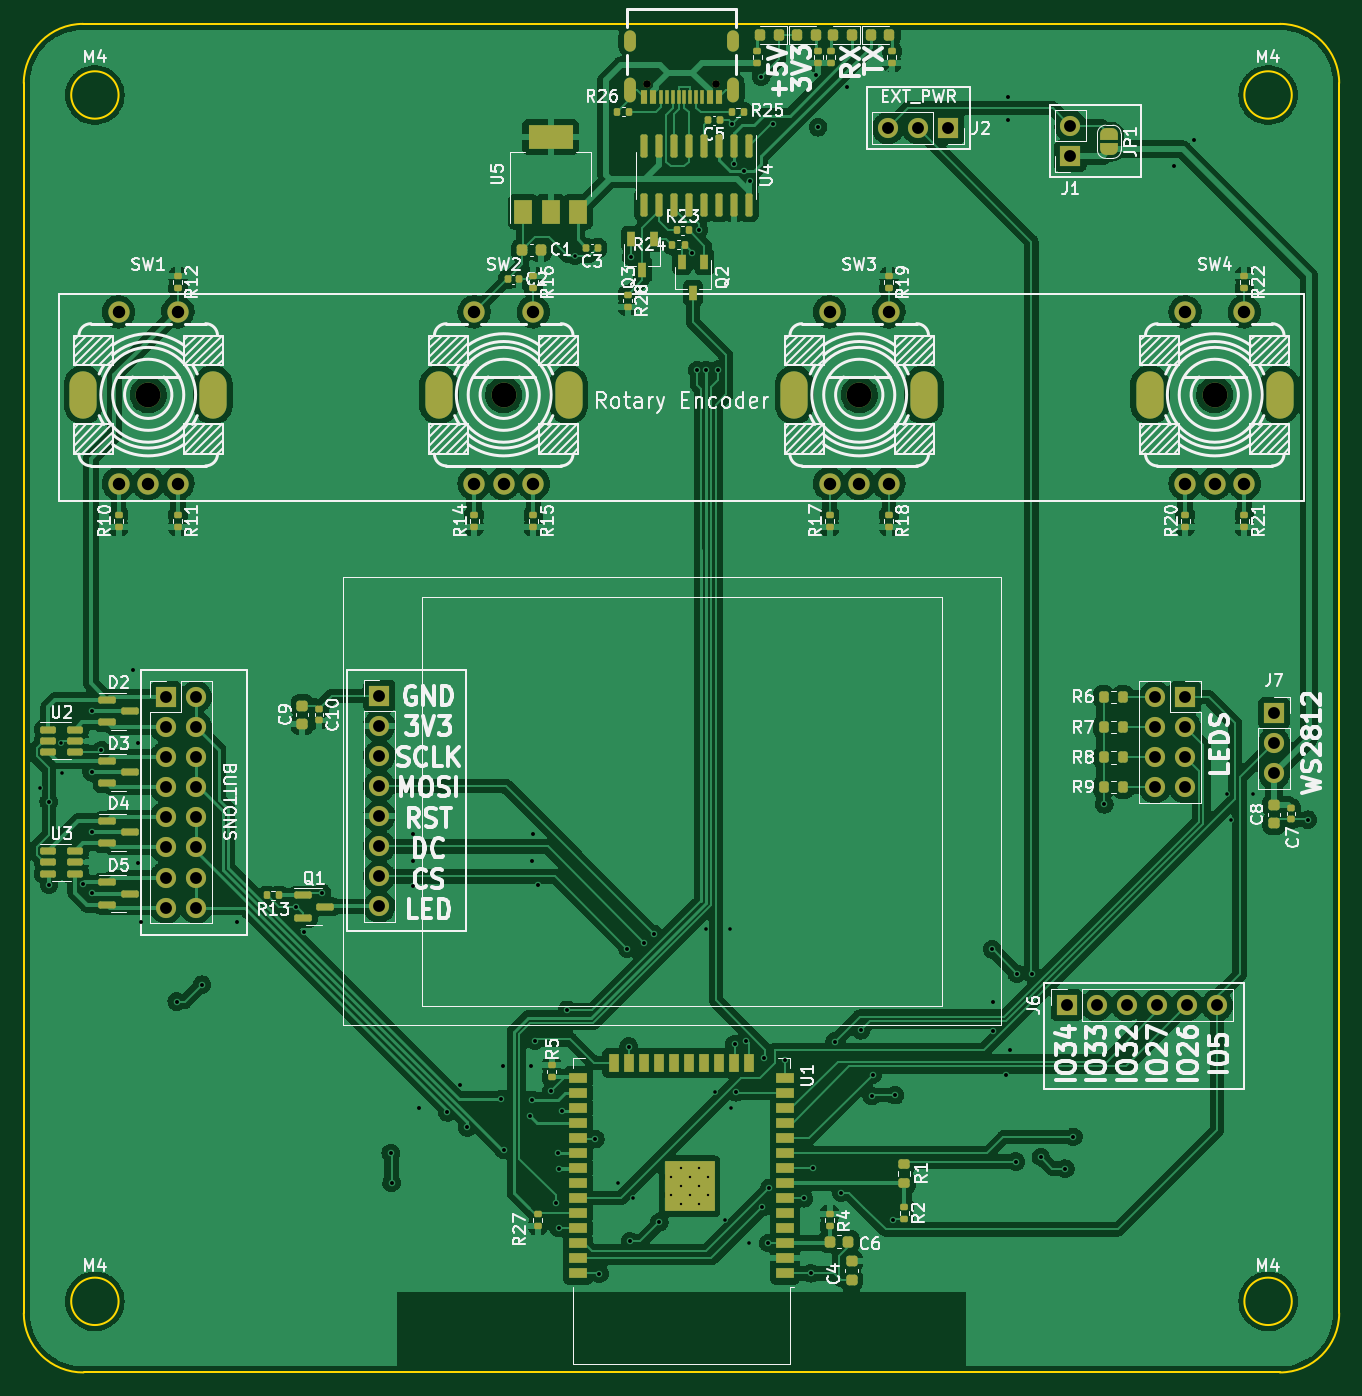
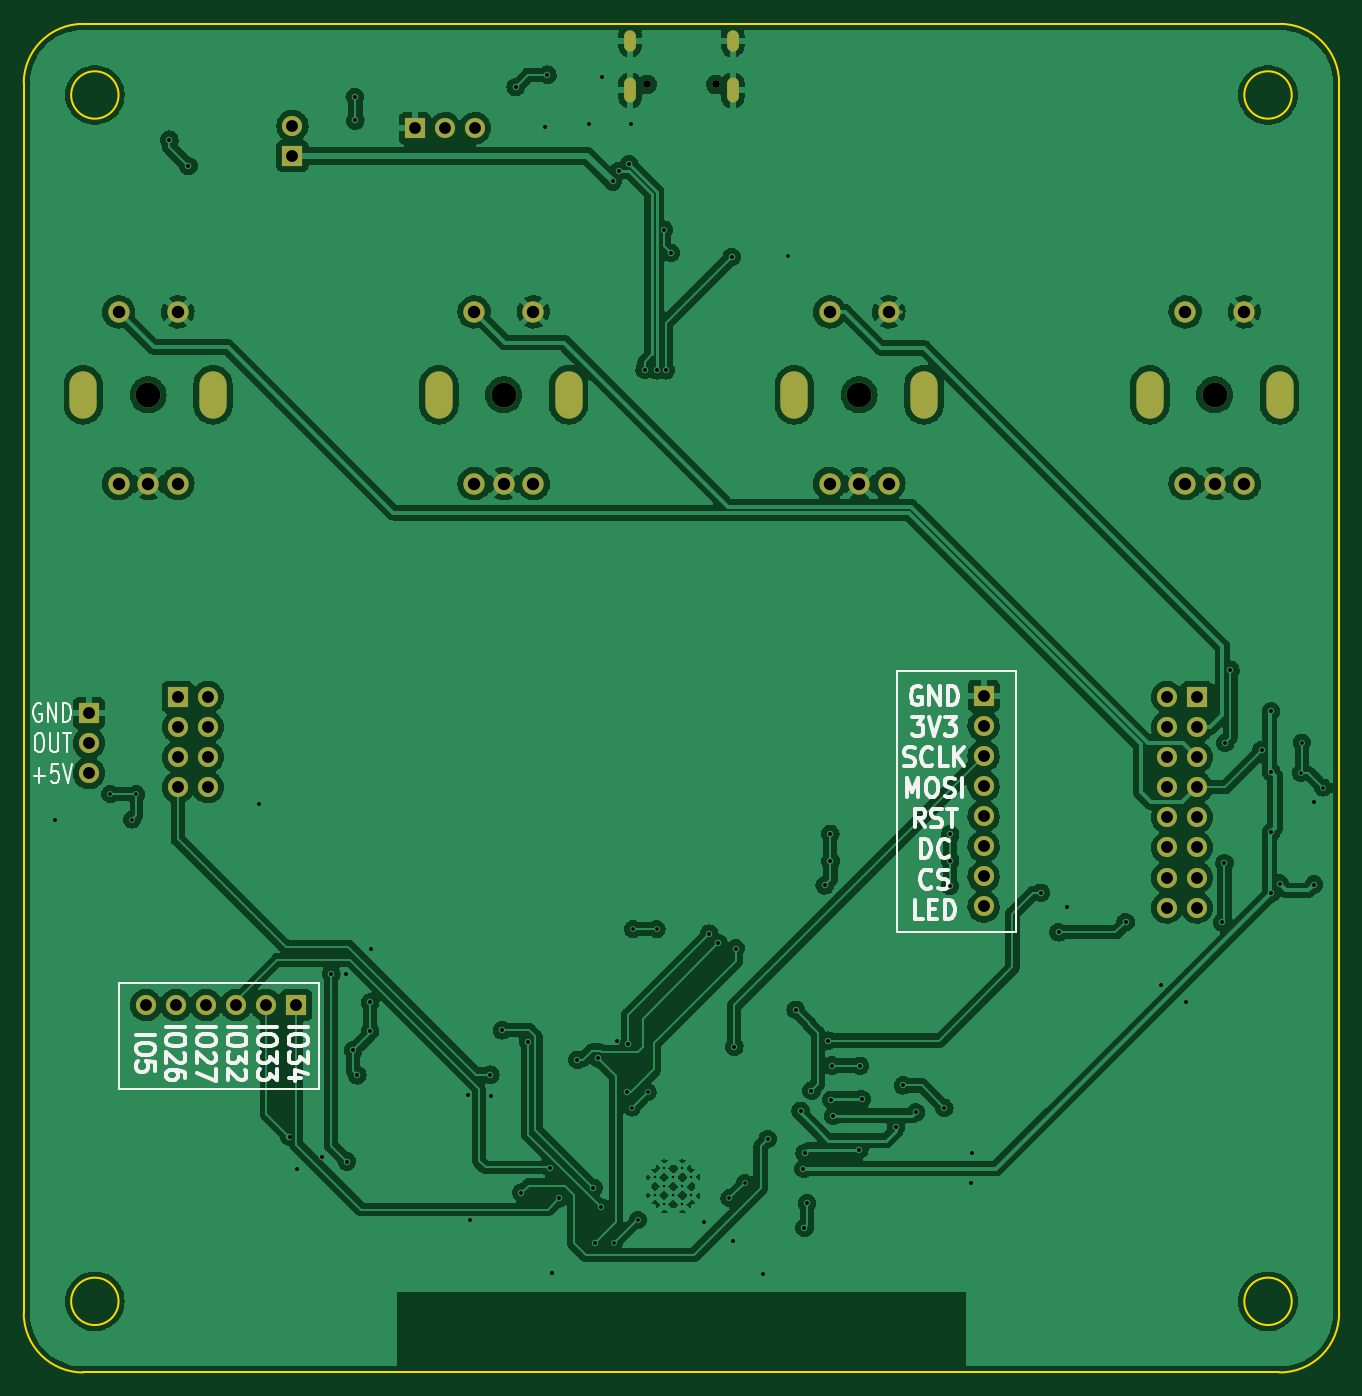
Circuit board: 11 layer files. Board 111.0 x 113.8 mm.
- bottom_copper: obs-studio-controller-CuBottom.gbr (323638 bytes)
- top_copper: obs-studio-controller-CuTop.gbr (376358 bytes)
- outline: obs-studio-controller-EdgeCuts.gbr (1247 bytes)
- bottom_mask: obs-studio-controller-MaskBottom.gbr (2875 bytes)
- top_mask: obs-studio-controller-MaskTop.gbr (12697 bytes)
- drill: obs-studio-controller-NPTH.drl (274 bytes)
- drill: obs-studio-controller-PTH.drl (4471 bytes)
- paste: obs-studio-controller-PasteBottom.gbr (1346 bytes)
- paste: obs-studio-controller-PasteTop.gbr (10026 bytes)
- bottom_silk: obs-studio-controller-SilkBottom.gbr (18167 bytes)
- top_silk: obs-studio-controller-SilkTop.gbr (106371 bytes)

=== bottom_copper: obs-studio-controller-CuBottom.gbr (323638 bytes, source omitted) ===
=== top_copper: obs-studio-controller-CuTop.gbr (376358 bytes, source omitted) ===
=== outline: obs-studio-controller-EdgeCuts.gbr ===
%TF.GenerationSoftware,KiCad,Pcbnew,(6.0.10)*%
%TF.CreationDate,2023-01-05T01:40:23+01:00*%
%TF.ProjectId,obs-studio-controller,6f62732d-7374-4756-9469-6f2d636f6e74,rev?*%
%TF.SameCoordinates,Original*%
%TF.FileFunction,Profile,NP*%
%FSLAX46Y46*%
G04 Gerber Fmt 4.6, Leading zero omitted, Abs format (unit mm)*
G04 Created by KiCad (PCBNEW (6.0.10)) date 2023-01-05 01:40:23*
%MOMM*%
%LPD*%
G01*
G04 APERTURE LIST*
%TA.AperFunction,Profile*%
%ADD10C,0.200000*%
%TD*%
G04 APERTURE END LIST*
D10*
X98000000Y-75000000D02*
X-2950000Y-74999999D01*
X98000000Y-75000000D02*
G75*
G03*
X103000000Y-70000000I0J5000000D01*
G01*
X-3000000Y38800000D02*
X98000000Y38800000D01*
X-8000249Y-70000000D02*
G75*
G03*
X-2950000Y-74999999I5000248J-1D01*
G01*
X-8000249Y-70000000D02*
X-8000000Y33800000D01*
X0Y32800000D02*
G75*
G03*
X0Y32800000I-2000000J0D01*
G01*
X99000000Y32800000D02*
G75*
G03*
X99000000Y32800000I-2000000J0D01*
G01*
X103000000Y33800000D02*
G75*
G03*
X98000000Y38800000I-5000000J0D01*
G01*
X-3000000Y38800000D02*
G75*
G03*
X-8000000Y33800000I0J-5000000D01*
G01*
X103000000Y33800000D02*
X103000000Y-70000000D01*
X0Y-69000000D02*
G75*
G03*
X0Y-69000000I-2000000J0D01*
G01*
X99000000Y-69000000D02*
G75*
G03*
X99000000Y-69000000I-2000000J0D01*
G01*
M02*

=== bottom_mask: obs-studio-controller-MaskBottom.gbr ===
%TF.GenerationSoftware,KiCad,Pcbnew,(6.0.10)*%
%TF.CreationDate,2023-01-05T01:40:23+01:00*%
%TF.ProjectId,obs-studio-controller,6f62732d-7374-4756-9469-6f2d636f6e74,rev?*%
%TF.SameCoordinates,Original*%
%TF.FileFunction,Soldermask,Bot*%
%TF.FilePolarity,Negative*%
%FSLAX46Y46*%
G04 Gerber Fmt 4.6, Leading zero omitted, Abs format (unit mm)*
G04 Created by KiCad (PCBNEW (6.0.10)) date 2023-01-05 01:40:23*
%MOMM*%
%LPD*%
G01*
G04 APERTURE LIST*
%ADD10C,2.100000*%
%ADD11C,1.800000*%
%ADD12O,2.300000X4.000000*%
%ADD13R,1.700000X1.700000*%
%ADD14O,1.700000X1.700000*%
%ADD15C,0.650000*%
%ADD16O,1.000000X2.100000*%
%ADD17O,1.000000X1.800000*%
G04 APERTURE END LIST*
D10*
%TO.C,SW1*%
X2500000Y7500000D03*
D11*
X0Y0D03*
X5000000Y0D03*
X2500000Y0D03*
X0Y14500000D03*
X5000000Y14500000D03*
D12*
X-2970000Y7500000D03*
X7970000Y7500000D03*
%TD*%
D10*
%TO.C,SW3*%
X62500000Y7500000D03*
D11*
X60000000Y0D03*
X65000000Y0D03*
X62500000Y0D03*
X60000000Y14500000D03*
X65000000Y14500000D03*
D12*
X57030000Y7500000D03*
X67970000Y7500000D03*
%TD*%
D10*
%TO.C,SW2*%
X32500000Y7500000D03*
D11*
X30000000Y0D03*
X35000000Y0D03*
X32500000Y0D03*
X30000000Y14500000D03*
X35000000Y14500000D03*
D12*
X27030000Y7500000D03*
X37970000Y7500000D03*
%TD*%
D10*
%TO.C,SW4*%
X92500000Y7500000D03*
D11*
X90000000Y0D03*
X95000000Y0D03*
X92500000Y0D03*
X90000000Y14500000D03*
X95000000Y14500000D03*
D12*
X87030000Y7500000D03*
X97970000Y7500000D03*
%TD*%
D13*
%TO.C,J2*%
X70000000Y30000000D03*
D14*
X67460000Y30000000D03*
X64920000Y30000000D03*
%TD*%
D13*
%TO.C,J4*%
X22000000Y-17900000D03*
D14*
X22000000Y-20440000D03*
X22000000Y-22980000D03*
X22000000Y-25520000D03*
X22000000Y-28060000D03*
X22000000Y-30600000D03*
X22000000Y-33140000D03*
X22000000Y-35680000D03*
%TD*%
D13*
%TO.C,J3*%
X90000000Y-18000000D03*
D14*
X87460000Y-18000000D03*
X90000000Y-20540000D03*
X87460000Y-20540000D03*
X90000000Y-23080000D03*
X87460000Y-23080000D03*
X90000000Y-25620000D03*
X87460000Y-25620000D03*
%TD*%
D13*
%TO.C,J5*%
X4000000Y-18000000D03*
D14*
X6540000Y-18000000D03*
X4000000Y-20540000D03*
X6540000Y-20540000D03*
X4000000Y-23080000D03*
X6540000Y-23080000D03*
X4000000Y-25620000D03*
X6540000Y-25620000D03*
X4000000Y-28160000D03*
X6540000Y-28160000D03*
X4000000Y-30700000D03*
X6540000Y-30700000D03*
X4000000Y-33240000D03*
X6540000Y-33240000D03*
X4000000Y-35780000D03*
X6540000Y-35780000D03*
%TD*%
D13*
%TO.C,J7*%
X97500000Y-19350000D03*
D14*
X97500000Y-21890000D03*
X97500000Y-24430000D03*
%TD*%
D15*
%TO.C,USBC1*%
X44610000Y33690000D03*
X50390000Y33690000D03*
D16*
X51820000Y33190000D03*
D17*
X51820000Y37370000D03*
X43180000Y37370000D03*
D16*
X43180000Y33190000D03*
%TD*%
D13*
%TO.C,J1*%
X80325001Y27649999D03*
D14*
X80325001Y30189999D03*
%TD*%
D13*
%TO.C,J6*%
X80000000Y-44000000D03*
D14*
X82540000Y-44000000D03*
X85080000Y-44000000D03*
X87620000Y-44000000D03*
X90160000Y-44000000D03*
X92700000Y-44000000D03*
%TD*%
M02*

=== top_mask: obs-studio-controller-MaskTop.gbr (12697 bytes, source omitted) ===
=== drill: obs-studio-controller-NPTH.drl ===
M48
; DRILL file {KiCad (6.0.10)} date Do 05 Jän 2023 01:40:23
; FORMAT={-:-/ absolute / inch / decimal}
; #@! TF.CreationDate,2023-01-05T01:40:23+01:00
; #@! TF.GenerationSoftware,Kicad,Pcbnew,(6.0.10)
; #@! TF.FileFunction,NonPlated,1,2,NPTH
FMAT,2
INCH
%
G90
G05
T0
M30

=== drill: obs-studio-controller-PTH.drl ===
M48
; DRILL file {KiCad (6.0.10)} date Do 05 Jän 2023 01:40:23
; FORMAT={-:-/ absolute / inch / decimal}
; #@! TF.CreationDate,2023-01-05T01:40:23+01:00
; #@! TF.GenerationSoftware,Kicad,Pcbnew,(6.0.10)
; #@! TF.FileFunction,Plated,1,2,PTH
FMAT,2
INCH
; #@! TA.AperFunction,Plated,PTH,ComponentDrill
T1C0.0079
; #@! TA.AperFunction,Plated,PTH,ViaDrill
T2C0.0118
; #@! TA.AperFunction,Plated,PTH,ViaDrill
T3C0.0130
; #@! TA.AperFunction,Plated,PTH,ComponentDrill
T4C0.0236
; #@! TA.AperFunction,Plated,PTH,ComponentDrill
T5C0.0256
; #@! TA.AperFunction,Plated,PTH,ComponentDrill
T6C0.0394
; #@! TA.AperFunction,Plated,PTH,ComponentDrill
T7C0.0413
; #@! TA.AperFunction,Plated,PTH,ComponentDrill
T8C0.0610
; #@! TA.AperFunction,Plated,PTH,ComponentDrill
T9C0.0827
%
G90
G05
T1
X1.8368Y-2.3044
X1.8368Y-2.3645
X1.8668Y-2.2744
X1.8668Y-2.3344
X1.8668Y-2.3945
X1.8969Y-2.3044
X1.8969Y-2.3645
X1.9269Y-2.2744
X1.9269Y-2.3344
X1.9269Y-2.3945
X1.9569Y-2.3044
X1.9569Y-2.3645
T2
X-0.2618Y-1.0098
X-0.1909Y-0.8602
X-0.187Y-0.9606
X1.5177Y0.7559
X1.6594Y-2.3228
X1.7106Y-2.374
X1.9528Y-1.4803
X1.9823Y-2.0217
X2.0146Y-2.4459
X2.0315Y-1.4803
X2.0335Y-2.0728
X2.0945Y-2.5236
X3.6811Y-1.0315
X3.6949Y-1.1161
X3.7677Y-1.0315
T3
X-0.2319Y-1.0563
X-0.2313Y-1.3317
X-0.1171Y-1.3287
X-0.0896Y-0.9587
X-0.0896Y-1.1575
X-0.0896Y-1.3602
X-0.0886Y-0.7559
X-0.0571Y-0.8858
X0.0463Y-0.6181
X0.064Y-0.8612
X0.0659Y-1.2608
X0.0738Y-1.4577
X0.1933Y-1.7205
X0.2764Y-1.6646
X0.3947Y-1.4567
X0.5886Y-1.4067
X0.6171Y-1.4902
X0.6762Y-1.3593
X0.9039Y-2.2244
X0.9071Y-2.3224
X0.9774Y-1.1644
X0.9774Y-1.252
X0.9783Y-1.3366
X0.997Y-2.0738
X1.0923Y-2.0888
X1.1339Y-1.999
X1.1575Y-2.1388
X1.2717Y-2.0443
X1.2776Y-1.9341
X1.2795Y-2.2126
X1.3661Y-2.1004
X1.3711Y-1.9331
X1.372Y-2.0472
X1.375Y-1.2549
X1.376Y-1.1634
X1.3829Y-1.8504
X1.3937Y-1.3346
X1.438Y-2.0167
X1.4528Y-2.3907
X1.4606Y-2.2234
X1.4616Y-2.4724
X1.4646Y-2.2756
X1.4744Y-2.0837
X1.4902Y-1.748
X1.5837Y-2.1772
X1.5976Y-2.6244
X1.69Y-1.5443
X1.6949Y-1.8701
X1.6988Y-2.5167
X1.7028Y0.753
X1.747Y-1.5266
X1.7776Y-1.4951
X1.7963Y-2.4537
X1.9055Y0.7667
X1.9223Y0.377
X1.9282Y0.8435
X1.9518Y0.377
X1.9921Y0.3789
X2.0378Y1.1957
X2.0438Y1.062
X2.0463Y-1.8622
X2.0522Y-2.0217
X2.0787Y1.0384
X2.085Y-1.85
X2.0984Y1.0039
X2.1343Y1.3516
X2.1388Y-2.4035
X2.1457Y-1.9094
X2.1585Y-2.5226
X2.1624Y-2.3396
X2.1756Y1.1957
X2.2156Y-1.9144
X2.2766Y-2.374
X2.3008Y-2.6234
X2.3061Y-2.2736
X2.3154Y1.3587
X2.324Y1.1843
X2.3789Y-1.8533
X2.4016Y-2.3553
X2.4205Y1.3173
X2.4656Y-1.8159
X2.502Y-2.0344
X2.5049Y-1.9636
X2.5719Y-2.4478
X2.5787Y-2.0315
X2.9026Y-1.5472
X2.9045Y-1.7234
X2.9045Y-1.8171
X2.9469Y-1.9656
X2.9535Y1.2067
X2.9551Y1.2843
X2.9606Y-1.8819
X2.9813Y-2.252
X2.9843Y-1.628
X3.0335Y-1.628
X3.064Y-2.2372
X3.1457Y-2.2756
X3.1722Y-2.1703
X3.2744Y-1.0654
X3.5079Y1.0551
X3.5713Y1.1425
X3.9504Y-1.1165
T5
X1.7563Y1.3264
X1.9839Y1.3264
T6
X0.1575Y-0.7087
X0.1575Y-0.8087
X0.1575Y-0.9087
X0.1575Y-1.0087
X0.1575Y-1.1087
X0.1575Y-1.2087
X0.1575Y-1.3087
X0.1575Y-1.4087
X0.2575Y-0.7087
X0.2575Y-0.8087
X0.2575Y-0.9087
X0.2575Y-1.0087
X0.2575Y-1.1087
X0.2575Y-1.2087
X0.2575Y-1.3087
X0.2575Y-1.4087
X0.8661Y-0.7047
X0.8661Y-0.8047
X0.8661Y-0.9047
X0.8661Y-1.0047
X0.8661Y-1.1047
X0.8661Y-1.2047
X0.8661Y-1.3047
X0.8661Y-1.4047
X2.5559Y1.1811
X2.6559Y1.1811
X2.7559Y1.1811
X3.1496Y-1.7323
X3.1624Y1.1886
X3.1624Y1.0886
X3.2496Y-1.7323
X3.3496Y-1.7323
X3.4433Y-0.7087
X3.4433Y-0.8087
X3.4433Y-0.9087
X3.4433Y-1.0087
X3.4496Y-1.7323
X3.5433Y-0.7087
X3.5433Y-0.8087
X3.5433Y-0.9087
X3.5433Y-1.0087
X3.5496Y-1.7323
X3.6496Y-1.7323
X3.8386Y-0.7618
X3.8386Y-0.8618
X3.8386Y-0.9618
T7
X0.0Y0.5709
X0.0Y0.0
X0.0984Y0.0
X0.1969Y0.5709
X0.1969Y0.0
X1.1811Y0.5709
X1.1811Y0.0
X1.2795Y0.0
X1.378Y0.5709
X1.378Y0.0
X2.3622Y0.5709
X2.3622Y0.0
X2.4606Y0.0
X2.5591Y0.5709
X2.5591Y0.0
X3.5433Y0.5709
X3.5433Y0.0
X3.6417Y0.0
X3.7402Y0.5709
X3.7402Y0.0
T9
X0.0984Y0.2953
X1.2795Y0.2953
X2.4606Y0.2953
X3.6417Y0.2953
T4
G00X1.7Y1.4555
M15
G01X1.7Y1.487
M16
G05
G00X1.7Y1.285
M15
G01X1.7Y1.3283
M16
G05
G00X2.0402Y1.4555
M15
G01X2.0402Y1.487
M16
G05
G00X2.0402Y1.285
M15
G01X2.0402Y1.3283
M16
G05
T8
G00X-0.1169Y0.2667
M15
G01X-0.1169Y0.3238
M16
G05
G00X0.3138Y0.2667
M15
G01X0.3138Y0.3238
M16
G05
G00X1.0642Y0.2667
M15
G01X1.0642Y0.3238
M16
G05
G00X1.4949Y0.2667
M15
G01X1.4949Y0.3238
M16
G05
G00X2.2453Y0.2667
M15
G01X2.2453Y0.3238
M16
G05
G00X2.676Y0.2667
M15
G01X2.676Y0.3238
M16
G05
G00X3.4264Y0.2667
M15
G01X3.4264Y0.3238
M16
G05
G00X3.8571Y0.2667
M15
G01X3.8571Y0.3238
M16
G05
T0
M30

=== paste: obs-studio-controller-PasteBottom.gbr ===
%TF.GenerationSoftware,KiCad,Pcbnew,(6.0.10)*%
%TF.CreationDate,2023-01-05T01:40:23+01:00*%
%TF.ProjectId,obs-studio-controller,6f62732d-7374-4756-9469-6f2d636f6e74,rev?*%
%TF.SameCoordinates,Original*%
%TF.FileFunction,Paste,Bot*%
%TF.FilePolarity,Positive*%
%FSLAX46Y46*%
G04 Gerber Fmt 4.6, Leading zero omitted, Abs format (unit mm)*
G04 Created by KiCad (PCBNEW (6.0.10)) date 2023-01-05 01:40:23*
%MOMM*%
%LPD*%
G01*
G04 APERTURE LIST*
%ADD10C,1.800000*%
%ADD11O,2.300000X4.000000*%
%ADD12O,1.000000X2.100000*%
%ADD13O,1.000000X1.800000*%
G04 APERTURE END LIST*
D10*
%TO.C,SW1*%
X0Y0D03*
X5000000Y0D03*
X2500000Y0D03*
X0Y14500000D03*
X5000000Y14500000D03*
D11*
X-2970000Y7500000D03*
X7970000Y7500000D03*
%TD*%
D10*
%TO.C,SW3*%
X60000000Y0D03*
X65000000Y0D03*
X62500000Y0D03*
X60000000Y14500000D03*
X65000000Y14500000D03*
D11*
X57030000Y7500000D03*
X67970000Y7500000D03*
%TD*%
D10*
%TO.C,SW2*%
X30000000Y0D03*
X35000000Y0D03*
X32500000Y0D03*
X30000000Y14500000D03*
X35000000Y14500000D03*
D11*
X27030000Y7500000D03*
X37970000Y7500000D03*
%TD*%
D10*
%TO.C,SW4*%
X90000000Y0D03*
X95000000Y0D03*
X92500000Y0D03*
X90000000Y14500000D03*
X95000000Y14500000D03*
D11*
X87030000Y7500000D03*
X97970000Y7500000D03*
%TD*%
D12*
%TO.C,USBC1*%
X51820000Y33190000D03*
D13*
X51820000Y37370000D03*
X43180000Y37370000D03*
D12*
X43180000Y33190000D03*
%TD*%
M02*

=== paste: obs-studio-controller-PasteTop.gbr (10026 bytes, source omitted) ===
=== bottom_silk: obs-studio-controller-SilkBottom.gbr (18167 bytes, source omitted) ===
=== top_silk: obs-studio-controller-SilkTop.gbr (106371 bytes, source omitted) ===
